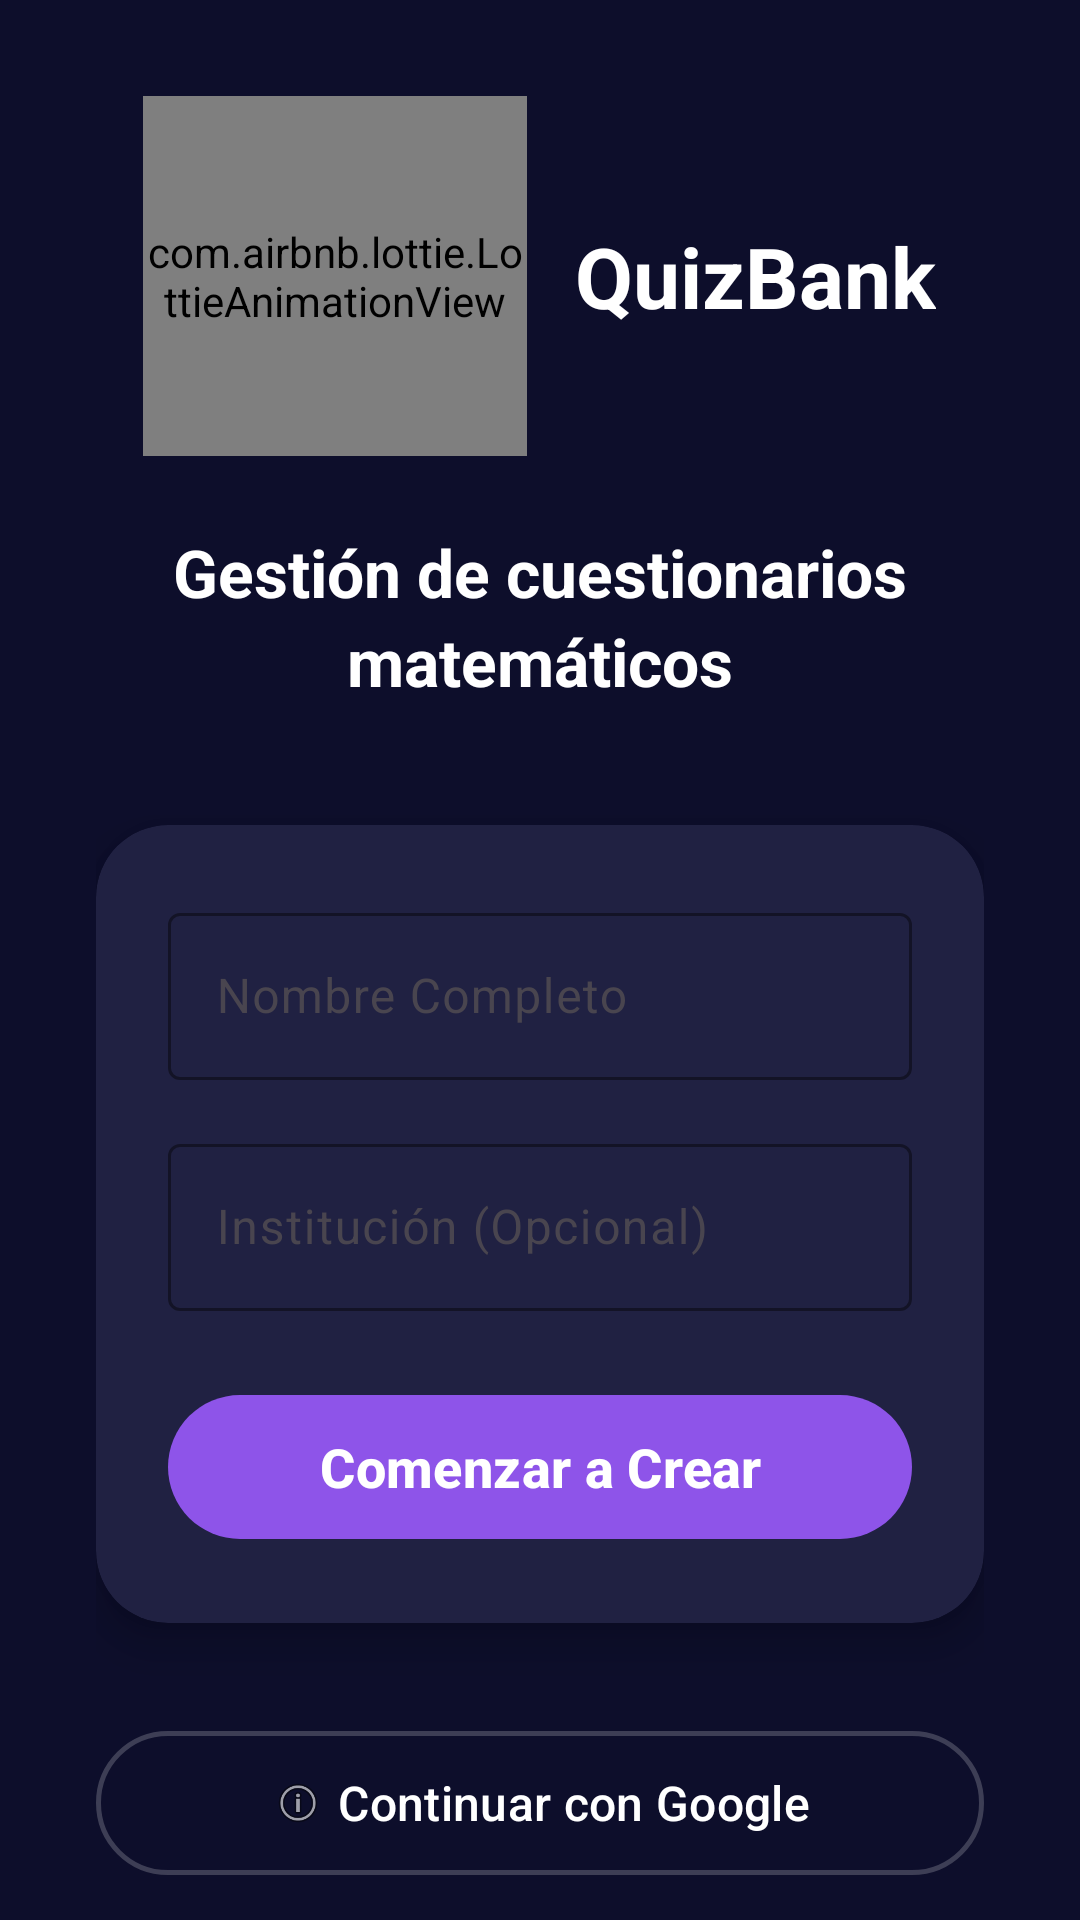

Write the Android layout XML for this screen, with the resource values it uses.
<!-- AndroidManifest.xml: application theme Theme.QuizBank -->
<!-- res/layout/activity_login.xml -->
<?xml version="1.0" encoding="utf-8"?>
<androidx.core.widget.NestedScrollView xmlns:android="http://schemas.android.com/apk/res/android"
    xmlns:app="http://schemas.android.com/apk/res-auto"
    android:layout_width="match_parent"
    android:layout_height="match_parent"
    android:background="@color/navy_background"
    android:fillViewport="true">

    <LinearLayout
        android:layout_width="match_parent"
        android:layout_height="wrap_content"
        android:gravity="center"
        android:orientation="vertical"
        android:padding="32dp">

        
        <LinearLayout
            android:layout_width="wrap_content"
            android:layout_height="120dp"
            android:layout_marginBottom="24dp"
            android:gravity="center_vertical"
            android:orientation="horizontal">

            <com.airbnb.lottie.LottieAnimationView
                android:id="@+id/image_view"
                android:layout_width="128dp"
                android:layout_height="120dp"
                app:lottie_autoPlay="true"
                app:lottie_loop="true"
                app:lottie_rawRes="@raw/login_animation" />

            <TextView
                android:layout_width="wrap_content"
                android:layout_height="wrap_content"
                android:layout_marginStart="16dp"
                android:text="@string/app_name"
                android:textAppearance="@style/TextAppearance.Material3.HeadlineMedium"
                android:textColor="@color/white"
                android:textStyle="bold" />
        </LinearLayout>

        <TextView
            android:layout_width="wrap_content"
            android:layout_height="wrap_content"
            android:layout_marginBottom="40dp"
            android:text="@string/login_tagline"
            android:textAppearance="@style/TextAppearance.Material3.TitleLarge"
            android:textColor="@color/white"
            android:gravity="center"
            android:lineSpacingExtra="4dp"
            android:textStyle="bold" />

        
        <com.google.android.material.card.MaterialCardView
            android:layout_width="match_parent"
            android:layout_height="wrap_content"
            android:layout_marginBottom="32dp"
            app:cardBackgroundColor="@color/navy_card"
            app:cardCornerRadius="24dp"
            app:cardElevation="8dp"
            app:strokeWidth="0dp">

            <LinearLayout
                android:layout_width="match_parent"
                android:layout_height="wrap_content"
                android:orientation="vertical"
                android:padding="24dp">

                <com.google.android.material.textfield.TextInputLayout
                    style="@style/Widget.Material3.TextInputLayout.OutlinedBox"
                    android:layout_width="match_parent"
                    android:layout_height="wrap_content"
                    android:layout_marginBottom="16dp"
                    android:hint="@string/login_hint_name"
                    app:hintTextColor="#B0B0B0"
                    app:boxStrokeColor="@color/accent_purple"
                    app:boxStrokeWidthFocused="2dp"
                    app:placeholderTextColor="#80FFFFFF">

                    <com.google.android.material.textfield.TextInputEditText
                        android:id="@+id/et_nombre"
                        android:layout_width="match_parent"
                        android:layout_height="wrap_content"
                        android:inputType="textPersonName"
                        android:textColor="@color/white"
                        android:textColorHint="#80FFFFFF" />
                </com.google.android.material.textfield.TextInputLayout>

                <com.google.android.material.textfield.TextInputLayout
                    style="@style/Widget.Material3.TextInputLayout.OutlinedBox"
                    android:layout_width="match_parent"
                    android:layout_height="wrap_content"
                    android:layout_marginBottom="24dp"
                    android:hint="@string/login_hint_institution"
                    app:hintTextColor="#B0B0B0"
                    app:boxStrokeColor="@color/accent_purple"
                    app:boxStrokeWidthFocused="2dp">

                    <com.google.android.material.textfield.TextInputEditText
                        android:id="@+id/et_institucion"
                        android:layout_width="match_parent"
                        android:layout_height="wrap_content"
                        android:inputType="text"
                        android:textColor="@color/white"
                        android:textColorHint="#80FFFFFF" />
                </com.google.android.material.textfield.TextInputLayout>

                <com.google.android.material.button.MaterialButton
                    android:id="@+id/btn_local_login"
                    android:layout_width="match_parent"
                    android:layout_height="56dp"
                    android:text="@string/login_btn_start"
                    android:textColor="@color/white"
                    app:backgroundTint="@color/accent_purple"
                    app:cornerRadius="28dp"
                    android:textAllCaps="false"
                    android:textSize="18sp"
                    android:textStyle="bold" />

            </LinearLayout>
        </com.google.android.material.card.MaterialCardView>

        
        <com.google.android.material.button.MaterialButton
            android:id="@+id/btn_google_signin"
            style="@style/Widget.Material3.Button.OutlinedButton"
            android:layout_width="match_parent"
            android:layout_height="56dp"
            android:text="@string/login_btn_google"
            android:textColor="@color/white"
            app:strokeColor="@color/google_btn_stroke"
            app:strokeWidth="1.5dp"
            app:cornerRadius="28dp"
            android:textAllCaps="false"
            android:textSize="16sp"
            app:icon="@android:drawable/ic_menu_info_details"
            app:iconGravity="textStart"
            app:iconTint="@null" />

    </LinearLayout>
</androidx.core.widget.NestedScrollView>
<!-- resources referenced by this layout -->
<resources>
  <color name="accent_purple">#8E54E9</color>
  <color name="google_btn_stroke">#33FFFFFF</color>
  <color name="navy_background">#0D0E2B</color>
  <color name="navy_card">#202142</color>
  <color name="white">#FFFFFF</color>
  <string name="app_name">QuizBank</string>
  <string name="login_btn_google">Continuar con Google</string>
  <string name="login_btn_start">Comenzar a Crear</string>
  <string name="login_hint_institution">Institución (Opcional)</string>
  <string name="login_hint_name">Nombre Completo</string>
  <string name="login_tagline">Gestión de cuestionarios matemáticos</string>
  <style name="Theme.QuizBank" parent="Theme.Material3.DayNight.NoActionBar">
          
          <item name="colorPrimary">@color/accent_purple</item>
          <item name="colorSecondary">@color/secondary</item>
          <item name="android:windowBackground">@color/navy_background</item>
          <item name="android:statusBarColor">@color/navy_background</item>
          <item name="android:navigationBarColor">@color/navy_background</item>
      </style>
  <color name="secondary">#455A64</color>
</resources>
